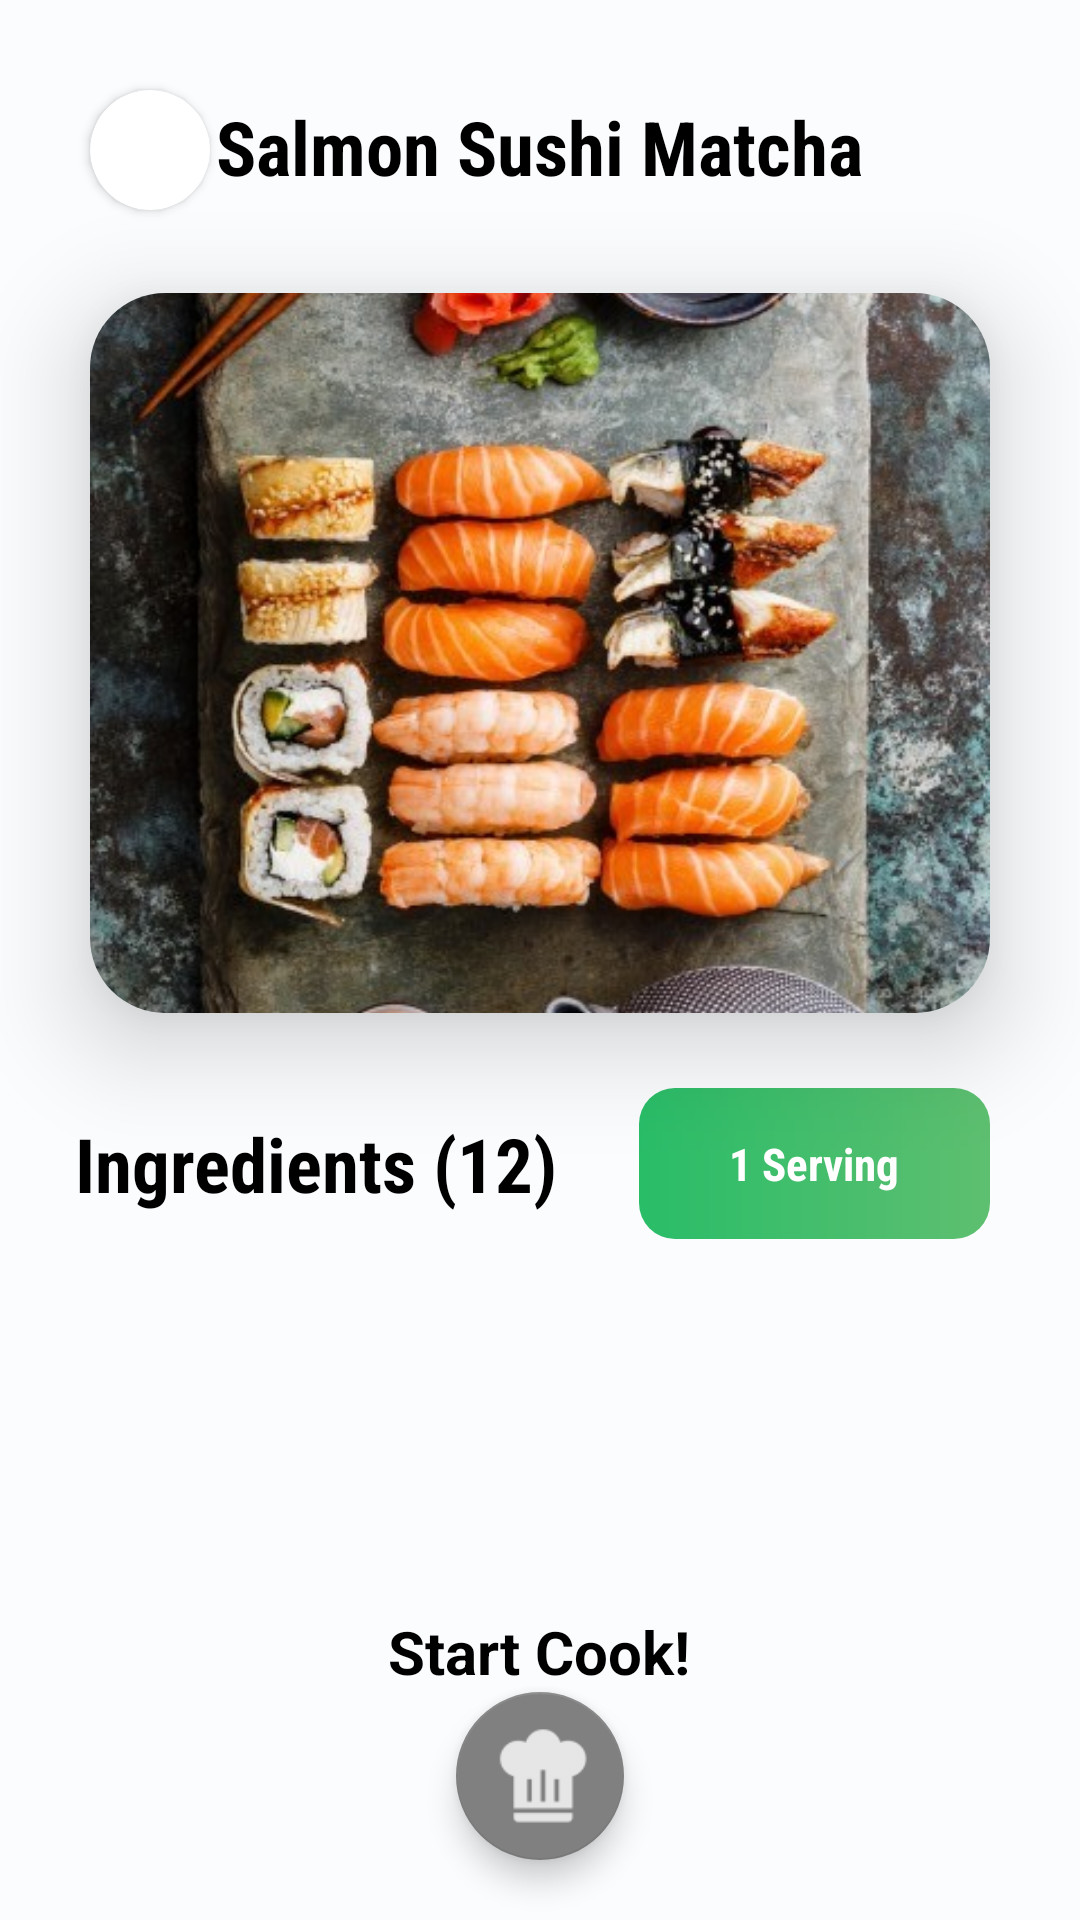

Here is an Android app screen rendered from its layout file. Give the layout XML and the strings, colors and styles it references.
<!-- AndroidManifest.xml: application theme AppTheme -->
<!-- res/layout/fragment_ingredients.xml -->
<RelativeLayout xmlns:android="http://schemas.android.com/apk/res/android"
    xmlns:tools="http://schemas.android.com/tools"
    android:layout_width="match_parent"
    android:layout_height="match_parent"
    android:background="@color/backgroundcolor"
    xmlns:app="http://schemas.android.com/apk/res-auto"
    tools:context=".fragments.IngredientsFragment">

    
    <androidx.cardview.widget.CardView
        android:id="@+id/arrowcv"
        android:layout_width="40dp"
        android:layout_height="40dp"
        app:cardCornerRadius="999dp"
        android:layout_alignParentStart="true"
        android:layout_alignParentTop="true"
        android:layout_marginLeft="30dp"
        android:layout_marginTop="30dp">

        <ImageView
            android:id="@+id/leftArrowImageView"
            android:padding="10dp"
            android:layout_width="match_parent"
            android:layout_height="match_parent"
            android:src="@drawable/ic_arrowleft" />
    </androidx.cardview.widget.CardView>

    
    <TextView
        android:id="@+id/recipeNameTextView"
        android:layout_width="wrap_content"
        android:layout_height="wrap_content"
        android:layout_centerHorizontal="true"
        android:layout_marginStart="16dp"
        android:layout_marginTop="32dp"
        android:layout_marginEnd="16dp"
        android:layout_marginBottom="16dp"
        android:fontFamily="sans-serif-condensed"
        android:text="Salmon Sushi Matcha"
        android:textAlignment="center"
        android:textColor="@android:color/black"
        android:textSize="25dp"
        android:textStyle="bold" />

    
    <androidx.cardview.widget.CardView
        android:id="@+id/info"
        android:layout_width="40dp"
        android:visibility="gone"
        android:layout_height="40dp"
        app:cardCornerRadius="999dp"
        android:layout_alignParentEnd="true"
        android:layout_alignParentTop="true"
        android:layout_marginRight="30dp"
        android:layout_marginTop="30dp">

        <ImageView
            android:id="@+id/rightinfoiv"
            android:padding="10dp"
            android:layout_width="match_parent"
            android:layout_height="match_parent"
            android:src="@drawable/ic_more" />
    </androidx.cardview.widget.CardView>

    
    <androidx.cardview.widget.CardView
        android:id="@+id/cardview"
        android:layout_width="match_parent"
        android:layout_height="240dp"
        app:cardElevation="20dp"
        android:layout_below="@id/recipeNameTextView"
        android:layout_centerHorizontal="true"
        android:layout_marginTop="16dp"
        android:layout_marginRight="30dp"
        android:layout_marginLeft="30dp"
        app:cardCornerRadius="25dp">

        <ImageView
            android:id="@+id/recipeImageView"
            android:layout_width="match_parent"
            android:layout_height="match_parent"
            android:scaleType="centerCrop"
            android:src="@drawable/background" />

    </androidx.cardview.widget.CardView>

    
    <LinearLayout
        android:id="@+id/linearlayout"
        android:layout_width="match_parent"
        android:layout_height="wrap_content"
        android:layout_below="@id/cardview"
        android:orientation="horizontal"
        android:gravity="center_vertical"
        android:layout_marginStart="25dp"
        android:layout_marginTop="25dp"
        android:layout_marginEnd="30dp">

        
        <TextView
            android:id="@+id/ingredientsTextView"
            android:layout_width="0dp"
            android:layout_height="wrap_content"
            android:layout_weight="1"
            android:text="Ingredients (12)"
            android:textSize="25dp"
            android:textColor="@color/black"
            android:fontFamily="sans-serif-condensed"
            android:textStyle="bold"/>

        
        <TextView
            android:id="@+id/servingCountTextView"
            android:layout_width="wrap_content"
            android:layout_height="wrap_content"
            android:text="1 Serving"
            android:textSize="15dp"
            android:paddingRight="30dp"
            android:paddingTop="15dp"
            android:paddingLeft="30dp"
            android:paddingBottom="15dp"
            android:background="@drawable/gradient_green"
            android:textColor="@color/white"
            android:fontFamily="sans-serif-condensed"
            android:textStyle="bold"/>

    </LinearLayout>

    
    <androidx.recyclerview.widget.RecyclerView
        android:id="@+id/ingredientsRecyclerView"
        android:layout_width="match_parent"
        android:layout_height="wrap_content"
        android:layout_below="@id/linearlayout"
        android:layout_marginTop="16dp"
        android:layout_marginRight="30dp"
        android:layout_marginLeft="30dp"/>

    <com.google.android.material.floatingactionbutton.FloatingActionButton
        android:id="@+id/fabStartCooking"
        android:layout_width="wrap_content"
        android:layout_height="wrap_content"
        android:layout_centerHorizontal="true"
        android:layout_alignParentBottom="true"
        android:layout_marginBottom="20dp"
        android:src="@drawable/ic_chefhat"
        app:backgroundTint="@color/gray"
        app:elevation="6dp"
        app:pressedTranslationZ="12dp"
        app:maxImageSize="40dp"
        app:rippleColor="@android:color/white" />

    
    <TextView
        android:layout_width="wrap_content"
        android:layout_height="wrap_content"
        android:layout_centerHorizontal="true"
        android:layout_above="@id/fabStartCooking"
        android:text="Start Cook!"
        android:textColor="@android:color/black"
        android:textSize="20sp"
        android:textStyle="bold" />

</RelativeLayout>
<!-- resources referenced by this layout -->
<resources>
  <color name="backgroundcolor">#fafcfe</color>
  <color name="black">#FF000000</color>
  <color name="gray">#808080</color>
  <color name="white">#FFFFFFFF</color>
  <!-- drawable background: jpg bitmap (drawable, 122182 bytes) -->
  <!-- drawable gradient_green (drawable) -->
  <shape xmlns:android="http://schemas.android.com/apk/res/android">
      <gradient
          android:angle="180"
          android:startColor="#5ebf70"
          android:endColor="#29bd68"
          android:type="linear" />
      <corners android:radius="12dp" /> 
  </shape>
  <!-- drawable ic_chefhat: png bitmap (drawable-hdpi, 440 bytes) -->
  <style name="AppTheme" parent="Theme.AppCompat.Light.NoActionBar">
          
          <item name="windowActionBar">false</item>
          <item name="windowNoTitle">true</item>
      </style>
</resources>
